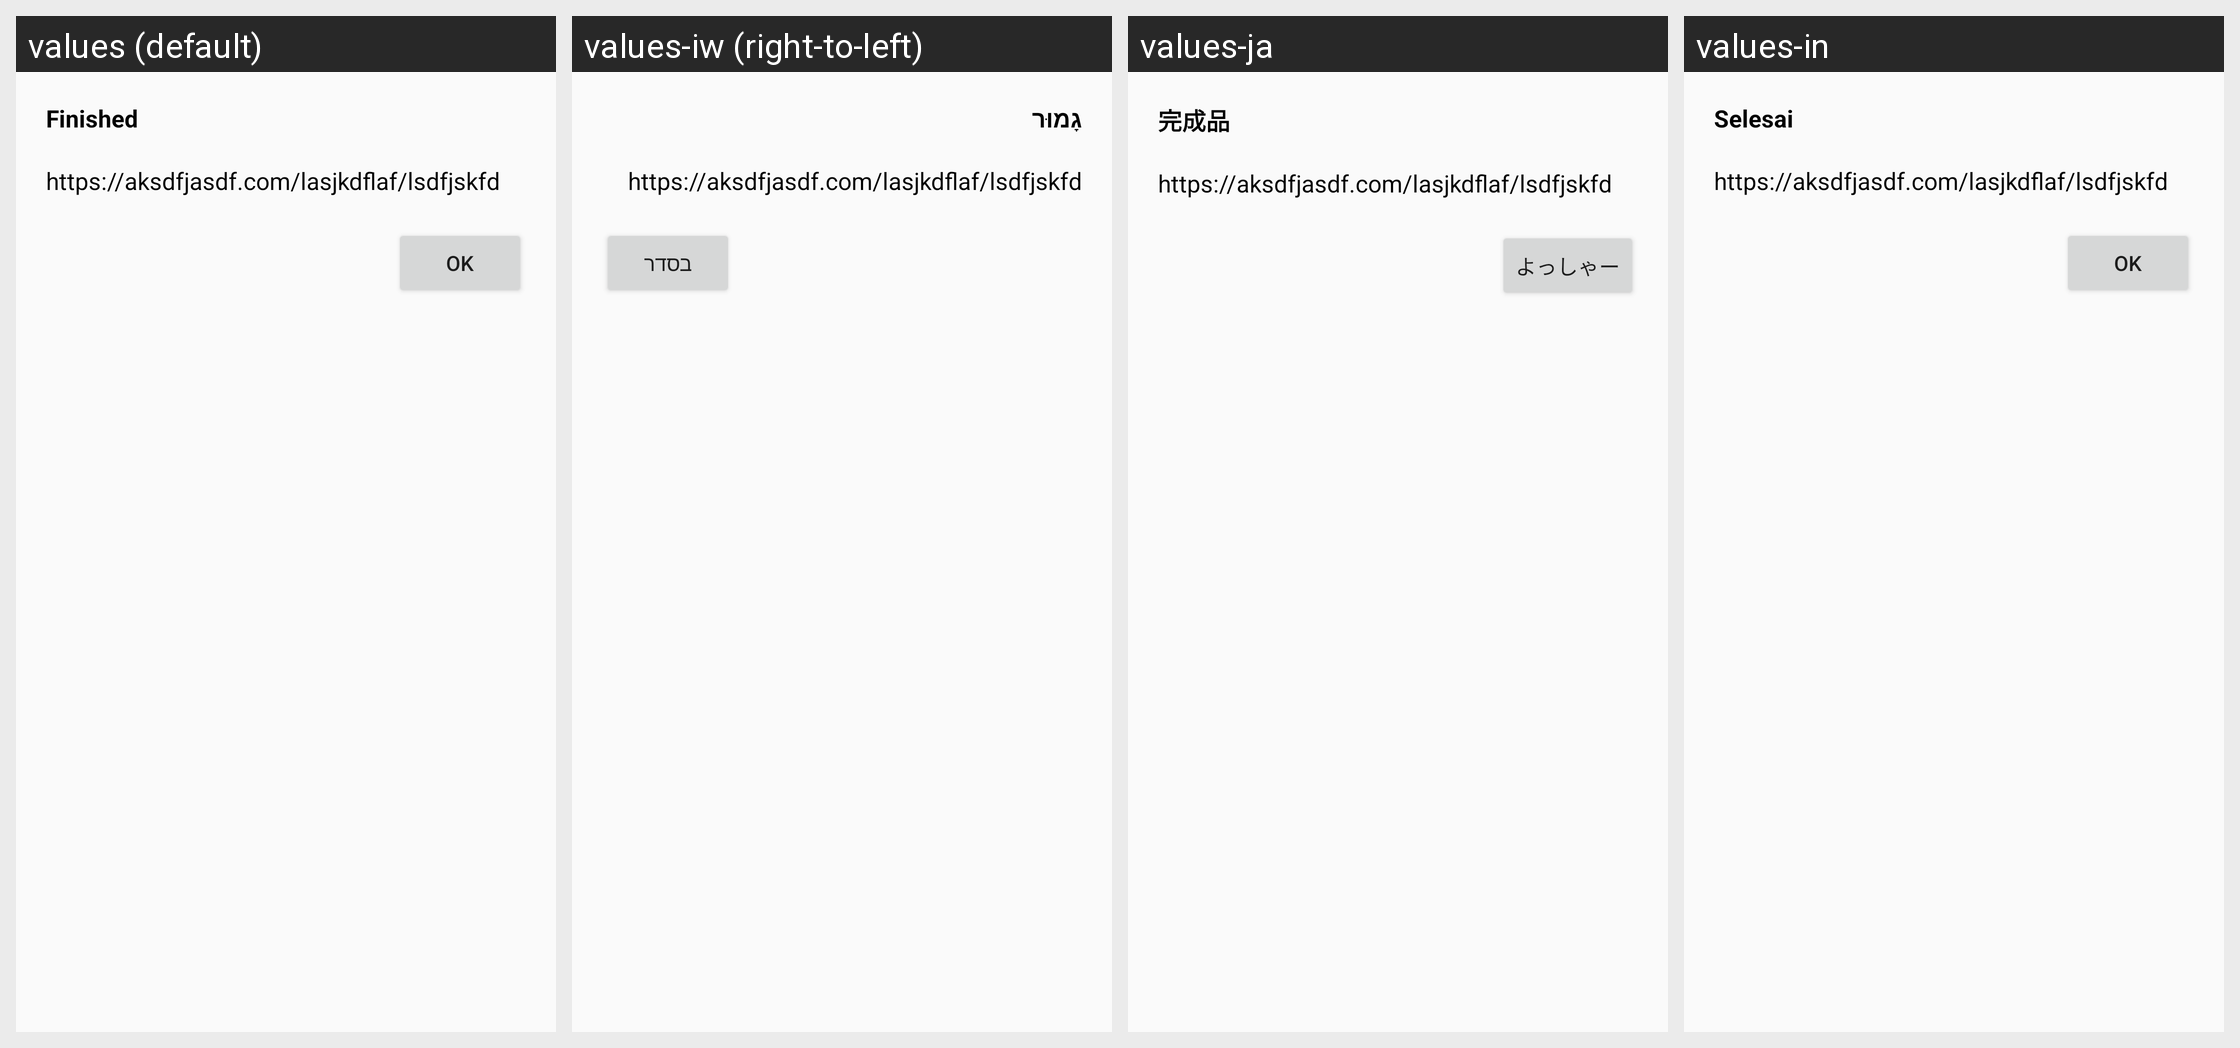

For this localized Android screen grid, give each drawn string resource with its value in every locale shown.
Android screen res/layout/finished_dialog.xml rendered under 4 locales, left to right: values (default), values-iw (right-to-left), values-ja, values-in. Device: Nexus 5 (rendered at 1080×1920; each locale shown at half size, 540×960, under a caption strip naming it); theme AppTheme.
Other locales in the repository, not shown: values-ace, values-cs, values-de, values-eo, values-es, values-fa, values-fr, values-hr, values-hu, values-it, values-jv, values-kn, values-mr, values-ms, values-nb, values-nl, values-pl, values-pt, values-ru, values-sk, values-sr, values-su, values-uk.
Strings drawn on this screen, with the default value and each locale's value (text and hints the layout hard-codes, and strings that could not be matched under every locale, appear in the picture but are not listed):

finished
  values: Finished
  values-iw: גָמוּר
  values-ja: 完成品
  values-in: Selesai

OK
  values: OK
  values-iw: בסדר
  values-ja: よっしゃー
  values-in: OK
